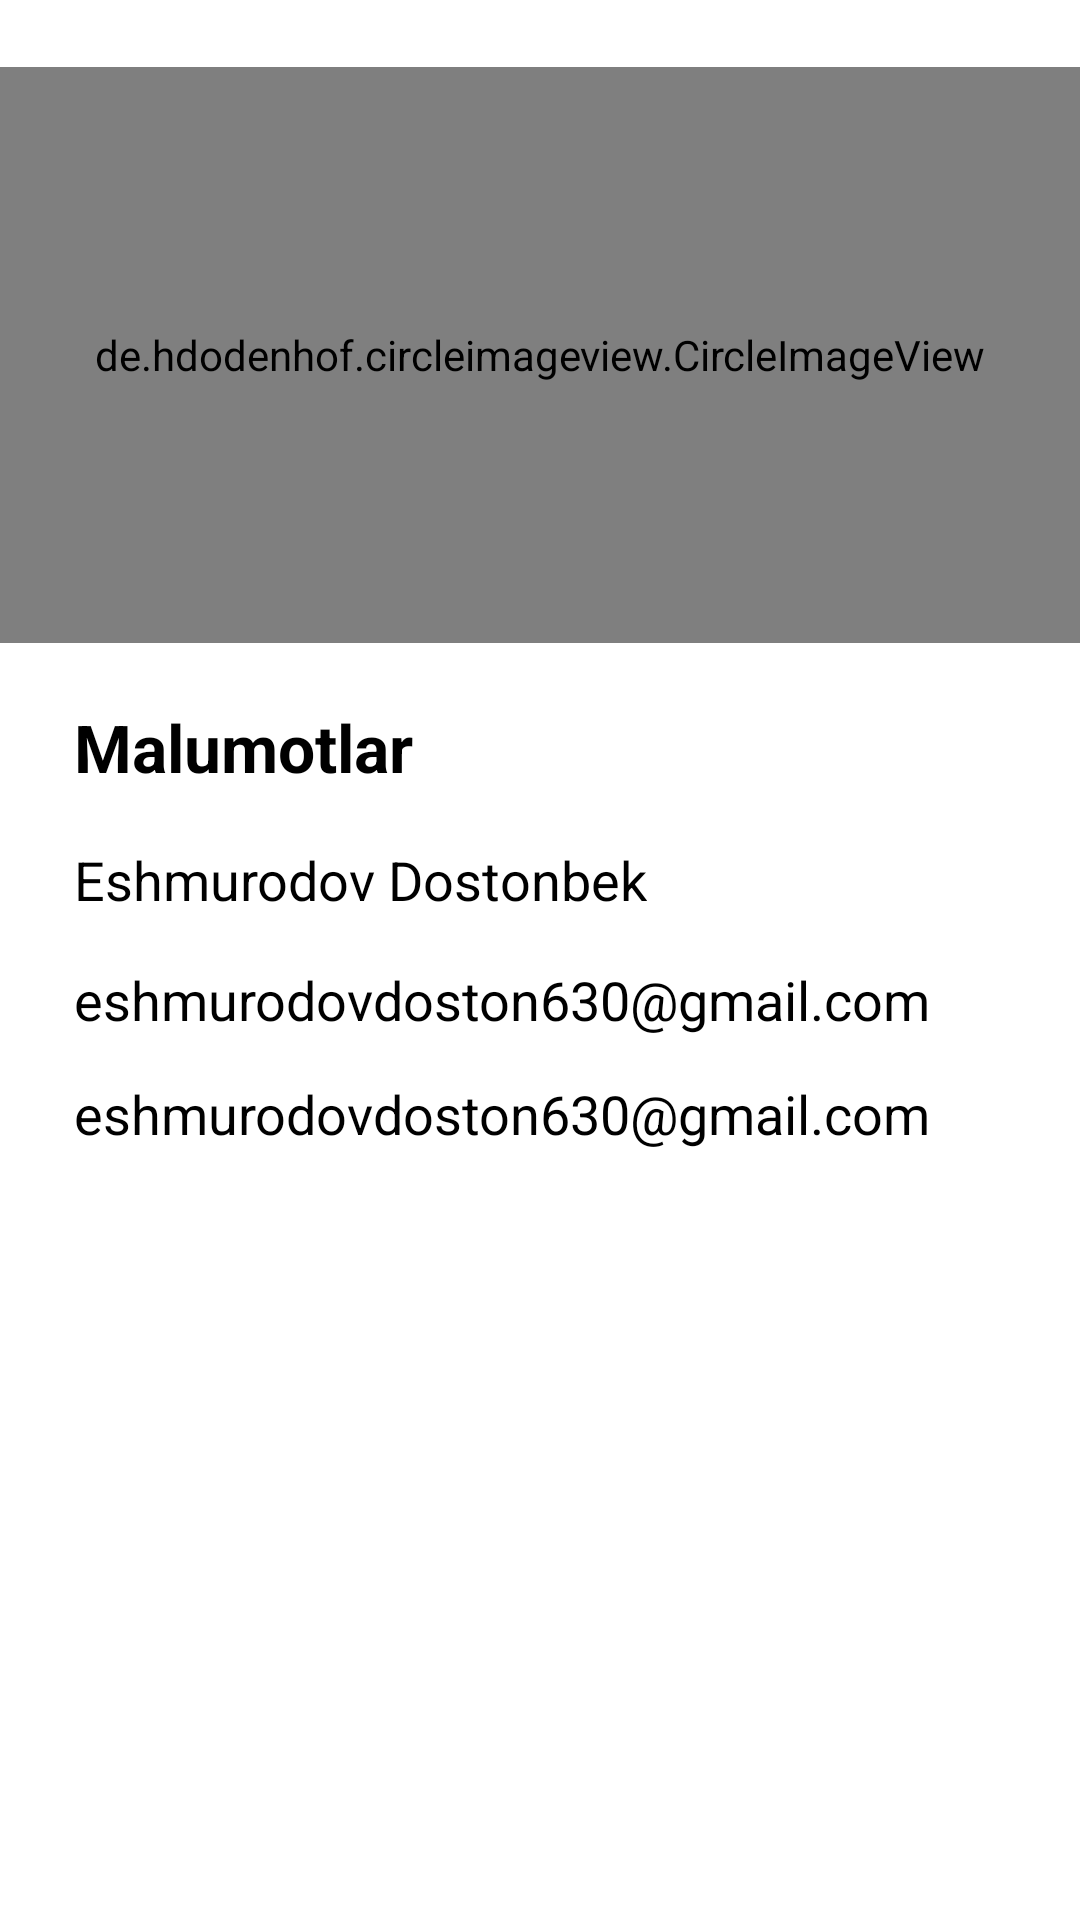

Produce the Android XML layout that renders to this screen, including the resource entries it uses.
<!-- AndroidManifest.xml: application theme Theme.PDPGramm -->
<!-- res/layout/fragment_user_account.xml -->
<?xml version="1.0" encoding="utf-8"?>

<androidx.constraintlayout.widget.ConstraintLayout xmlns:android="http://schemas.android.com/apk/res/android"
    xmlns:tools="http://schemas.android.com/tools"
    android:layout_width="match_parent"
    android:layout_height="match_parent"
    xmlns:app="http://schemas.android.com/apk/res-auto"
    tools:context=".fragments.UserAccountFragment">
    <de.hdodenhof.circleimageview.CircleImageView
        android:id="@+id/user_image"
        app:layout_constraintTop_toTopOf="parent"
        app:layout_constraintBottom_toBottomOf="parent"
        app:layout_constraintHeight_percent="0.3"
        app:layout_constraintVertical_bias="0.05"
        android:src="@drawable/images"
        android:layout_width="match_parent"
        android:layout_height="0dp"/>
    <TextView
        android:id="@+id/information"
        app:layout_constraintTop_toBottomOf="@id/user_image"
        app:layout_constraintLeft_toLeftOf="parent"
        app:layout_constraintRight_toRightOf="parent"
        app:layout_constraintBottom_toBottomOf="parent"
        app:layout_constraintVertical_bias="0.05"
        android:text="Malumotlar"
        android:textStyle="bold"
        android:textColor="@color/black"
        android:textSize="22sp"
         app:layout_constraintHorizontal_bias="0.1"
        android:layout_width="wrap_content"
        android:layout_height="wrap_content"/>
    <TextView
        android:id="@+id/name"
        app:layout_constraintTop_toBottomOf="@id/information"
        app:layout_constraintLeft_toLeftOf="@id/information"
        app:layout_constraintBottom_toBottomOf="parent"
        app:layout_constraintVertical_bias="0.05"
        android:textSize="18sp"
        android:textColor="@color/black"
        android:textStyle="normal"
        android:text="Eshmurodov Dostonbek"
        android:layout_width="wrap_content"
        android:layout_height="wrap_content"/>
    <TextView
        android:id="@+id/email"
        app:layout_constraintTop_toBottomOf="@id/name"
        app:layout_constraintLeft_toLeftOf="@id/name"
        app:layout_constraintBottom_toBottomOf="parent"
        app:layout_constraintVertical_bias="0.05"
        android:textSize="18sp"
        android:textColor="@color/black"
        android:textStyle="normal"
        android:text="eshmurodovdoston630@gmail.com"
        android:layout_width="wrap_content"
        android:layout_height="wrap_content"/>
    <TextView
        android:id="@+id/count_chat"
        app:layout_constraintTop_toBottomOf="@id/email"
        app:layout_constraintLeft_toLeftOf="@id/name"
        app:layout_constraintBottom_toBottomOf="parent"
        app:layout_constraintVertical_bias="0.05"
        android:textSize="18sp"
        android:textColor="@color/black"
        android:textStyle="normal"
        android:text="eshmurodovdoston630@gmail.com"
        android:layout_width="wrap_content"
        android:layout_height="wrap_content"/>

</androidx.constraintlayout.widget.ConstraintLayout>
<!-- resources referenced by this layout -->
<resources>
  <style name="Theme.PDPGramm" parent="Theme.MaterialComponents.DayNight.NoActionBar">
          
          <item name="colorPrimary">@color/purple_500</item>
          <item name="colorPrimaryVariant">@color/purple_700</item>
          <item name="colorOnPrimary">@color/white</item>
          
          <item name="colorSecondary">@color/teal_200</item>
          <item name="colorSecondaryVariant">@color/teal_700</item>
          <item name="colorOnSecondary">@color/black</item>
          
          <item name="android:statusBarColor" tools:targetApi="l">#078E81</item>
          
      </style>
  <!-- not gathered from this repository: default colours our renderer supplied (Android Studio template values) -->
  <color name="purple_500">#FF6200EE</color>
  <color name="purple_700">#FF3700B3</color>
  <color name="teal_200">#FF03DAC5</color>
  <color name="teal_700">#FF018786</color>
  <color name="black">#FF000000</color>
  <color name="white">#FFFFFFFF</color>
</resources>
